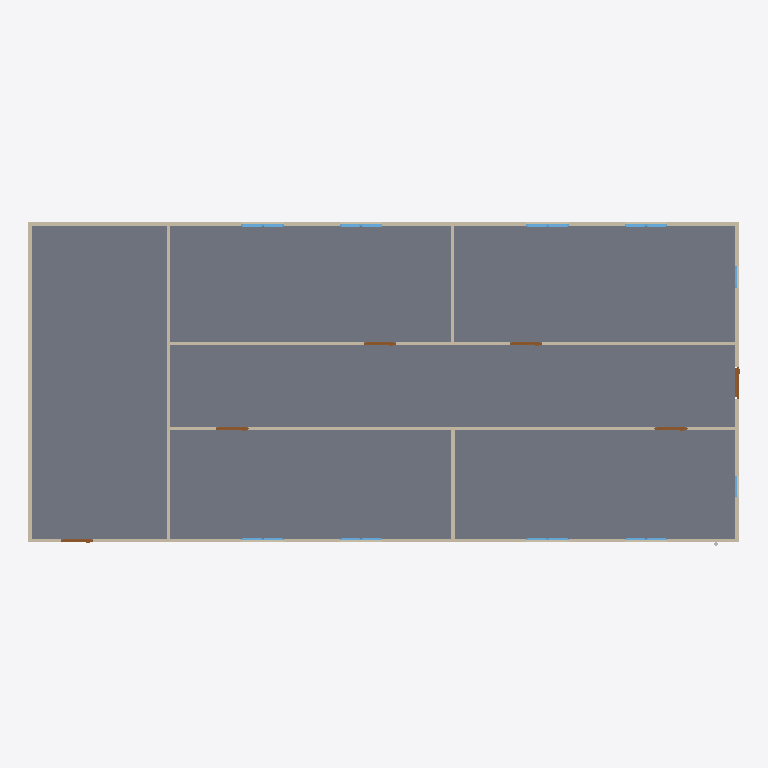
Plan cut of the same IFC building model at storey 'Piping' (level 0.00 m, cut at 1.40 m), seen from above with north up, elements coloured by IFC class: 18 windows (light blue), 9 walls (beige), 6 doors (brown), 1 slab (grey). Cut surfaces are drawn darker.
Extent 20.0 m × 9.1 m × 3.1 m (x, y, z). Storeys (2): GF at 0.00 m; Piping at 0.00 m. Elements (65): 19 IfcPipeSegment, 18 IfcWindow, 12 IfcPipeFitting, 9 IfcWall, 6 IfcDoor, 1 IfcSlab.

HEADER;
FILE_DESCRIPTION(('ViewDefinition[DesignTransferView]'),'2;1');
FILE_NAME('s09-activity.ifc','2026-11-13T15:49:35+08:00',(''),(''),'IfcOpenShell 0.8.5-post1','Bonsai 0.8.5-post1','Nobody');
FILE_SCHEMA(('IFC4'));
ENDSEC;
DATA;
#1=IFCPROJECT('1l4KqzPg9APwJzTSXJnQbj',$,'My Project',$,$,$,$,(#14,#26),#9);
#31=IFCSITE('1GKO1AHKzA0wLUP9eqTgJt',$,'My Site',$,$,#54,$,$,$,$,$,$,$,$);
#37=IFCBUILDING('3iGBFCdRn6GBXfLBPvPWqx',$,'My Building',$,$,#60,$,$,$,$,$,$);
#43=IFCBUILDINGSTOREY('3DIsCg3OD5tPov22C1m$7R',$,'GF',$,$,#66,$,$,$,$);
#4681=IFCBUILDINGSTOREY('1_5zfhfGz6AOt22l6b_D6C',$,'Piping',$,$,#5278,$,$,$,$);
#3756=IFCSLAB('2DzY5m95PAgulGZIFyof$V',$,'Slab',$,$,#3764,#3771,$,$);
#403=IFCWALL('3yv8chYx5EEwBHhGyf1Zs4',$,'Wall',$,$,#550,#409,$,$);
#351=IFCWALL('3RVOxJKsTCJB_V_UMUMPxa',$,'Wall',$,$,#614,#359,$,$);
#3005=IFCWALL('21PnV9QhT59wmLG3xuH8uA',$,'Wall',$,$,#3222,#3011,$,$);
#2967=IFCWALL('34gaY2lWL6yvKtRVsxn2QZ',$,'Wall',$,$,#3119,#2973,$,$);
#428=IFCWALL('2lwt2gmIX6IRcOYTRzaebH',$,'Wall',$,$,#582,#434,$,$);
#378=IFCWALL('3ZP57Q9Az01wBJKnOFnGN5',$,'Wall',$,$,#389,#384,$,$);
#780=IFCWALL('3_SMQPk8v65vHJlcsqTH9K',$,'Wall',$,$,#3750,#786,$,$);
#1096=IFCWALL('2GKvflePLA5wrozkuUBeOt',$,'Wall',$,$,#3755,#1102,$,$);
#1134=IFCWALL('3n2lYU0pn1yxw$aJ6qf9q$',$,'Wall',$,$,#1145,#1140,$,$);
#3043=IFCDOOR('1PxF51vafDKgnDVQUrfJzG',$,'Door',$,$,#3091,#3051,$,2.0,0.899999976158142,$,$,$);
#3146=IFCDOOR('3JFyveaxzFQPuadvnfgsSt',$,'Door',$,$,#3194,#3154,$,2.0,0.899999976158142,$,$,$);
#3298=IFCDOOR('1tlpiwcpDEaf8LlTG$IjHm',$,'Door',$,$,#3346,#3306,$,2.0,0.899999976158142,$,$,$);
#3195=IFCDOOR('04dafkjif2QvgCizUODKqT',$,'Door',$,$,#3248,#3203,$,2.0,0.899999976158142,$,$,$);
#3249=IFCDOOR('1Dl6RoeYfAZ9vElny4Vrwc',$,'Door',$,$,#3297,#3257,$,2.0,0.899999976158142,$,$,$);
#3697=IFCDOOR('3vrVcDmJT8BPL3AVIX1hrx',$,'Door',$,$,#3745,#3705,$,2.0,0.899999976158142,$,$,$);
#2102=IFCWINDOW('0qxhXdS692oQ02IovPWZze',$,'Window',$,$,#3783,#2110,$,0.899999976158142,0.600000023841858,$,$,$);
#3883=IFCWINDOW('2mB7yZBr94jO1u6ABHNNfi',$,'Window',$,$,#4070,#3896,$,0.899999976158142,0.600000023841858,$,$,$);
#2151=IFCWINDOW('21BZjpQl56nhEUZTnLzwPa',$,'Window',$,$,#3882,#2159,$,0.899999976158142,0.600000023841858,$,$,$);
#3817=IFCWINDOW('3UDGGRCMf0eQ7KzP346i3s',$,'Window',$,$,#3915,#3830,$,0.899999976158142,0.600000023841858,$,$,$);
#2004=IFCWINDOW('084R0U5ZfENxzAMcY953dJ',$,'Window.004',$,$,#3816,#2012,$,0.899999976158142,0.600000023841858,$,$,$);
#2053=IFCWINDOW('1lCgtbxvrCOvIN6Ovq7cxG',$,'Window.005',$,$,#3849,#2061,$,0.899999976158142,0.600000023841858,$,$,$);
#3784=IFCWINDOW('2kdy0$N1j6xfArLPHO8iXV',$,'Window',$,$,#4037,#3797,$,0.899999976158142,0.600000023841858,$,$,$);
#3850=IFCWINDOW('1KZ0hswEv8Y85I45LIbeO6',$,'Window',$,$,#3948,#3863,$,0.899999976158142,0.600000023841858,$,$,$);
#1955=IFCWINDOW('1utAfJULv92AmQJknECKPH',$,'Window',$,$,#2003,#1963,$,0.899999976158142,0.600000023841858,$,$,$);
#1857=IFCWINDOW('2BTH616_b9fQyeVZq8gPsk',$,'Window',$,$,#1905,#1865,$,0.899999976158142,0.600000023841858,$,$,$);
#4071=IFCWINDOW('1Hl6gL3W1568yxKT79J40N',$,'Window',$,$,#4670,#4084,$,0.899999976158142,0.600000023841858,$,$,$);
#4099=IFCWINDOW('1yXKuc77T6oP9xC6_Jh3oj',$,'Window',$,$,#4675,#4112,$,0.899999976158142,0.600000023841858,$,$,$);
#3916=IFCWINDOW('1nF5DO2Y576f2os198Pa$w',$,'Window',$,$,#4645,#3929,$,0.899999976158142,0.600000023841858,$,$,$);
#4005=IFCWINDOW('2F2lpL1MnEbAkUO3AIcg9R',$,'Window',$,$,#4660,#4018,$,0.899999976158142,0.600000023841858,$,$,$);
#3949=IFCWINDOW('3ddlSYz898$ALTUEe0w5c8',$,'Window',$,$,#4650,#3962,$,0.899999976158142,0.600000023841858,$,$,$);
#3977=IFCWINDOW('1JxQqa9lv44uh6X6C$pCvy',$,'Window',$,$,#4655,#3990,$,0.899999976158142,0.600000023841858,$,$,$);
#4038=IFCWINDOW('1obno6aB1AigQsvSLt216m',$,'Window',$,$,#4665,#4051,$,0.899999976158142,0.600000023841858,$,$,$);
#4127=IFCWINDOW('2f0bNBagzA_wQuoMl8pSVU',$,'Window',$,$,#4680,#4140,$,0.899999976158142,0.600000023841858,$,$,$);
ENDSEC;
